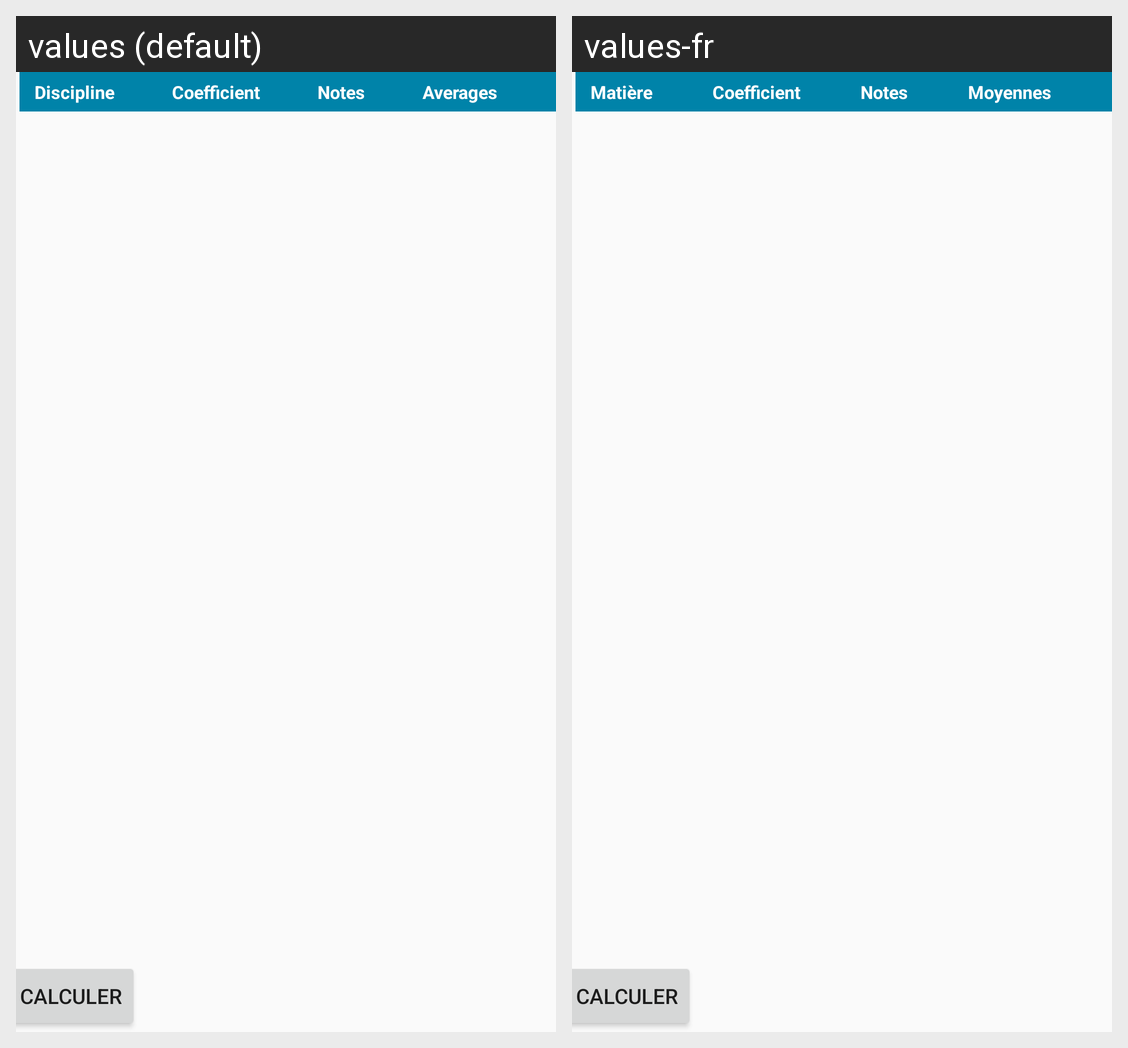

Locale-by-locale string values for the Android screen shown in this grid:
Android screen res/layout/layout_list_item.xml rendered under 2 locales, left to right: values (default), values-fr. Device: Nexus 5 (rendered at 1080×1920; each locale shown at half size, 540×960, under a caption strip naming it); theme AppTheme.
Strings drawn on this screen, with the default value and each locale's value (text and hints the layout hard-codes, and strings that could not be matched under every locale, appear in the picture but are not listed):

matiere
  values: Discipline
  values-fr: Matière

title_table_update_coef
  values: Coefficient
  values-fr: Coefficient

notes
  values: Notes
  values-fr: Notes

moy
  values: Averages
  values-fr: Moyennes
